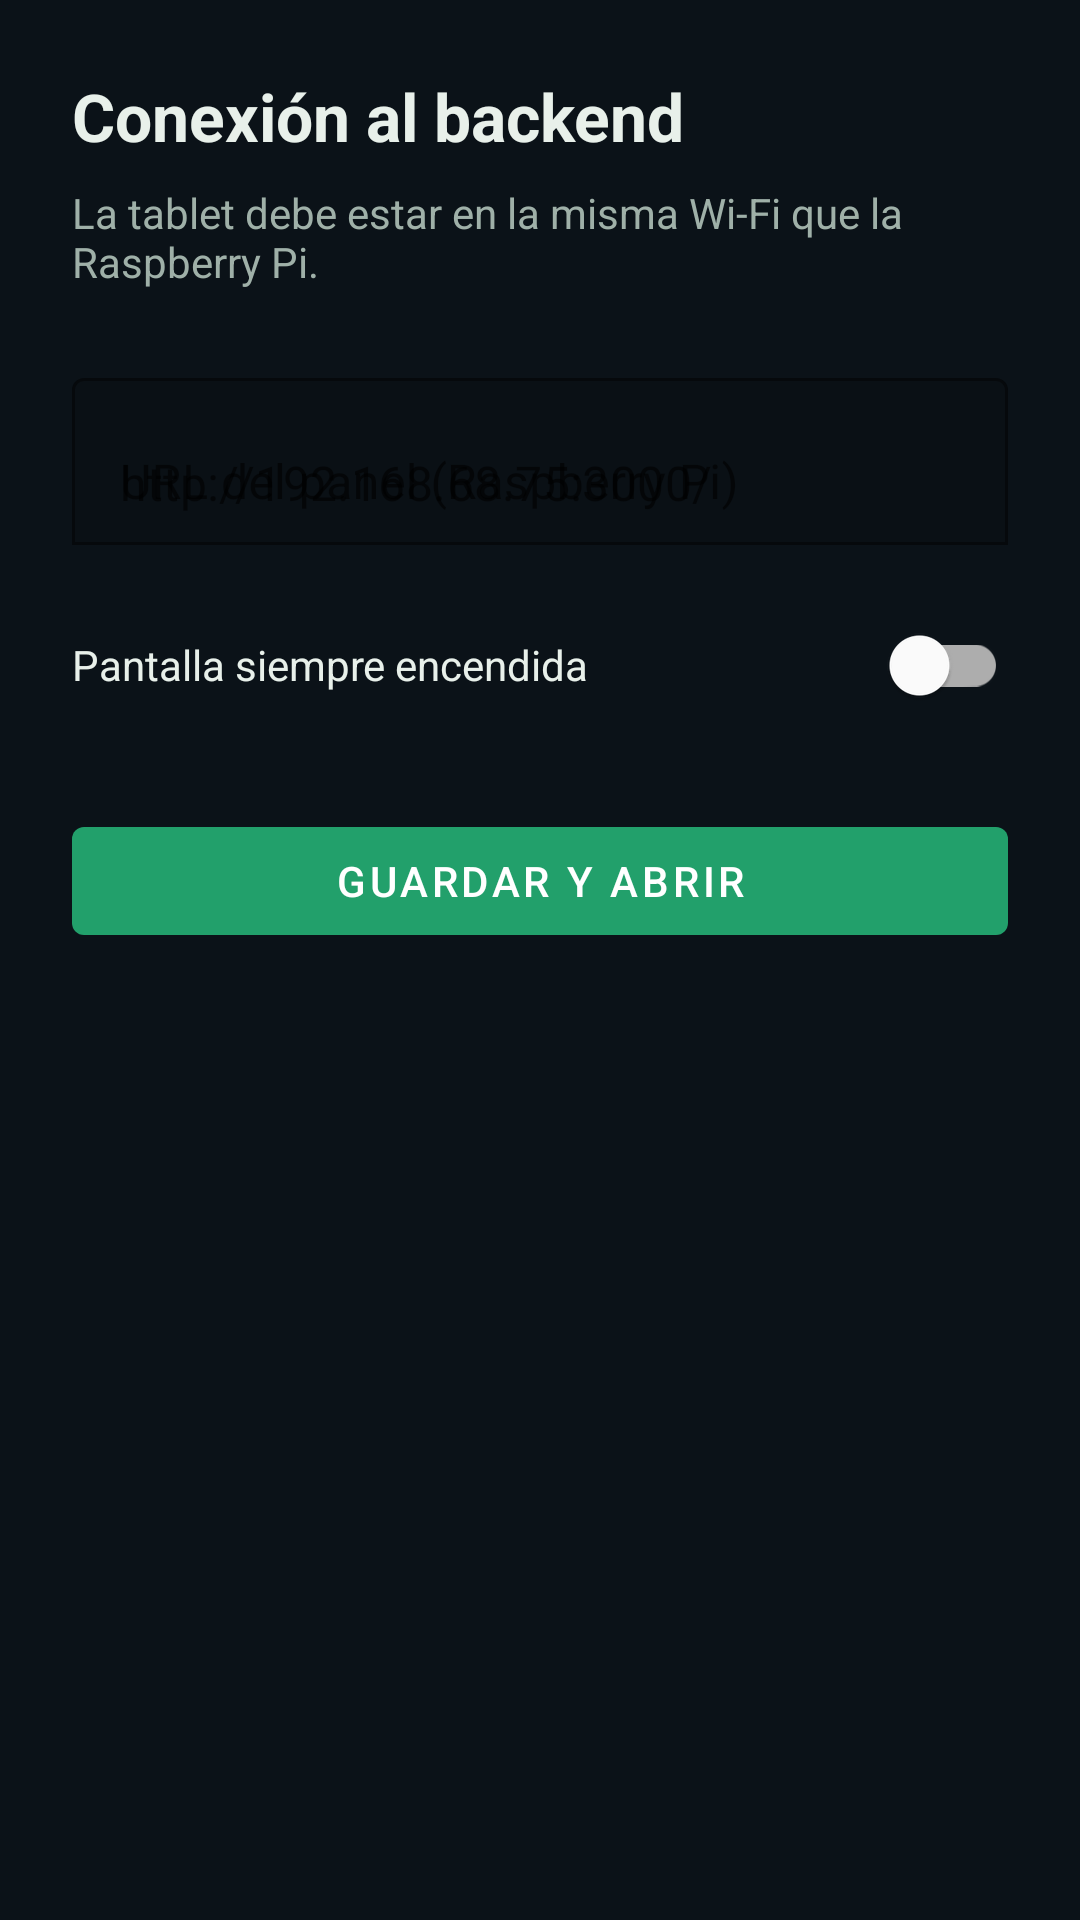

Android layout source for this screen:
<!-- AndroidManifest.xml: application theme Theme.GreenboxTablet -->
<!-- res/layout/activity_settings.xml -->
<?xml version="1.0" encoding="utf-8"?>
<ScrollView
    xmlns:android="http://schemas.android.com/apk/res/android"
    xmlns:app="http://schemas.android.com/apk/res-auto"
    android:layout_width="match_parent"
    android:layout_height="match_parent"
    android:background="#0B1218"
    android:fillViewport="true">

    <LinearLayout
        android:layout_width="match_parent"
        android:layout_height="wrap_content"
        android:orientation="vertical"
        android:padding="24dp">

        <TextView
            android:layout_width="match_parent"
            android:layout_height="wrap_content"
            android:text="@string/settings_title"
            android:textColor="#E8F0EA"
            android:textSize="22sp"
            android:textStyle="bold" />

        <TextView
            android:layout_width="match_parent"
            android:layout_height="wrap_content"
            android:layout_marginTop="8dp"
            android:text="La tablet debe estar en la misma Wi‑Fi que la Raspberry Pi."
            android:textColor="#9FB0A8"
            android:textSize="14sp" />

        <com.google.android.material.textfield.TextInputLayout
            android:layout_width="match_parent"
            android:layout_height="wrap_content"
            android:layout_marginTop="24dp"
            android:hint="@string/backend_url_label"
            app:boxBackgroundMode="outline">

            <com.google.android.material.textfield.TextInputEditText
                android:id="@+id/backendUrlInput"
                android:layout_width="match_parent"
                android:layout_height="wrap_content"
                android:hint="@string/backend_url_hint"
                android:inputType="textUri"
                android:textColor="#E8F0EA" />
        </com.google.android.material.textfield.TextInputLayout>

        <com.google.android.material.switchmaterial.SwitchMaterial
            android:id="@+id/keepScreenOnSwitch"
            android:layout_width="match_parent"
            android:layout_height="wrap_content"
            android:layout_marginTop="16dp"
            android:text="@string/keep_screen_on"
            android:textColor="#E8F0EA" />

        <com.google.android.material.button.MaterialButton
            android:id="@+id/saveButton"
            android:layout_width="match_parent"
            android:layout_height="wrap_content"
            android:layout_marginTop="24dp"
            android:text="@string/save" />
    </LinearLayout>
</ScrollView>
<!-- resources referenced by this layout -->
<resources>
  <string name="backend_url_hint">http://192.168.68.75:3000/</string>
  <string name="backend_url_label">URL del panel (Raspberry Pi)</string>
  <string name="keep_screen_on">Pantalla siempre encendida</string>
  <string name="save">Guardar y abrir</string>
  <string name="settings_title">Conexión al backend</string>
  <style name="Theme.GreenboxTablet" parent="Theme.MaterialComponents.DayNight.NoActionBar">
          <item name="colorPrimary">#22A06B</item>
          <item name="colorPrimaryVariant">#1B7F54</item>
          <item name="colorOnPrimary">#FFFFFF</item>
          <item name="android:statusBarColor">#0B1218</item>
          <item name="android:navigationBarColor">#0B1218</item>
          <item name="android:windowBackground">#0B1218</item>
      </style>
</resources>
